Run: headless pygame with SDL's dummy video driver; simulated clock (each Clock.tick advances the game by its frame time, no real sleeping); random seed 0; keys injected as events and as key.get_pressed() state; no mouse input.
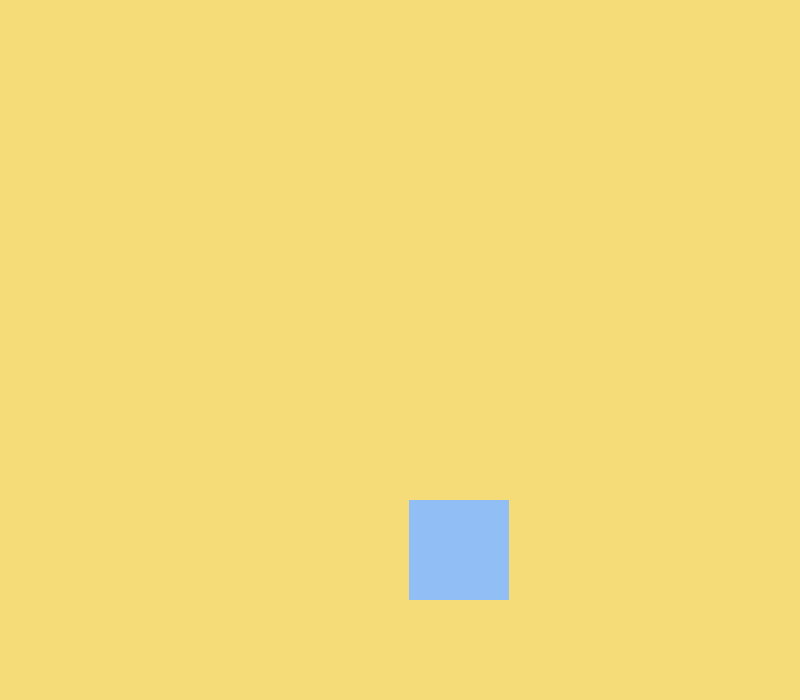
Frame 1 of 4 · flips 1–60 · no input
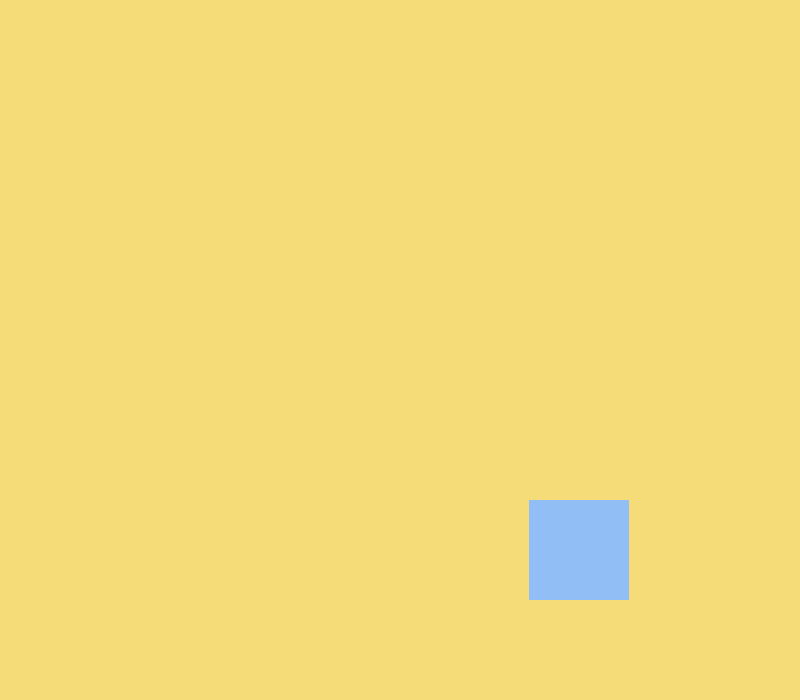
Frame 2 of 4 · flips 61–180 · tapped SPACE, RETURN · held RIGHT (→), D
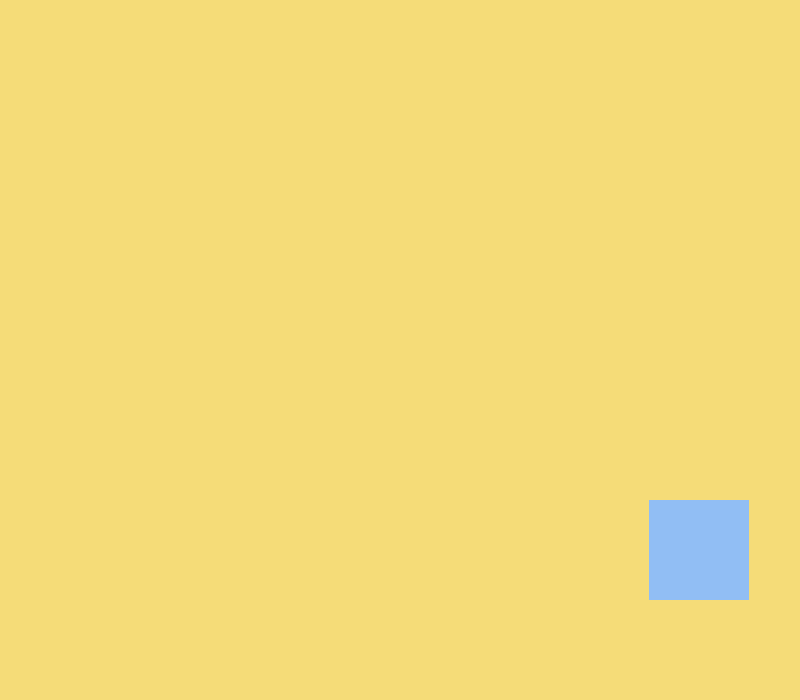
Frame 3 of 4 · flips 181–300 · held DOWN (↓), S
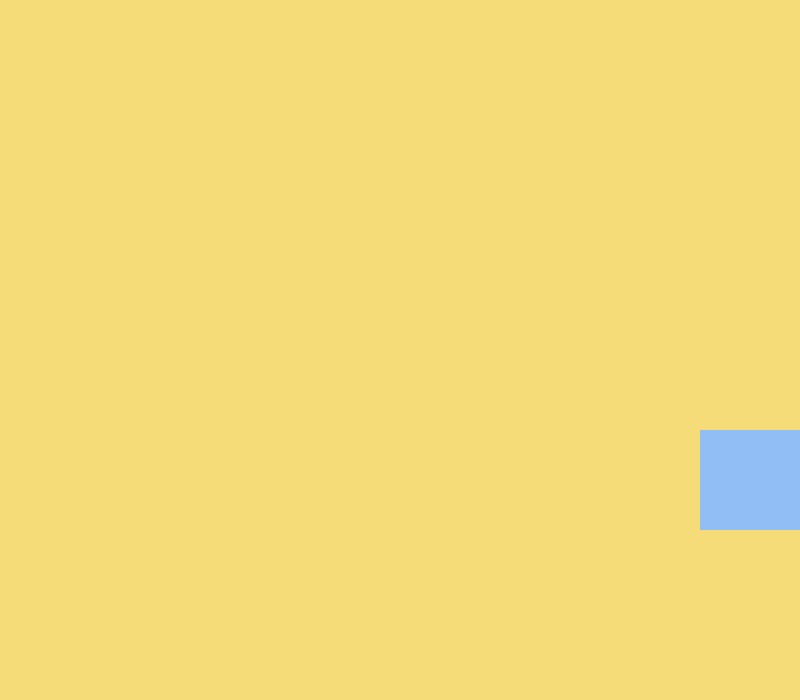
Frame 4 of 4 · flips 301–420 · held LEFT (←), A, UP (↑), W

The pygame program that drew these frames:

import pygame, sys

pygame.init()

win = (800, 700)
window = pygame.display.set_mode(win)
pygame.display.set_caption("nima game")
color1 =(245, 220, 120)
color2 =(145, 190, 244)
color3 =(235, 212, 230)
x = 350
y = 500
speed = 1
celok = pygame.time.Clock()
fps = 220
while True:
    for event in pygame.event.get():
        if event.type == pygame.QUIT:
            pygame.quit()
            sys.exit()
    window.fill(color1)
    pygame.draw.rect(window, color2, (x, y, 100, 100))
    if (x >= 0) and (y == 500):
        x += speed
    if (y <= 500) and (x == 700):
        y -= speed
    if (x <= 700) and (y == 0):
        x -= speed
    if (y >= 0) and (x == 0):
        y += speed
    pygame.display.update()
    celok.tick(fps)
